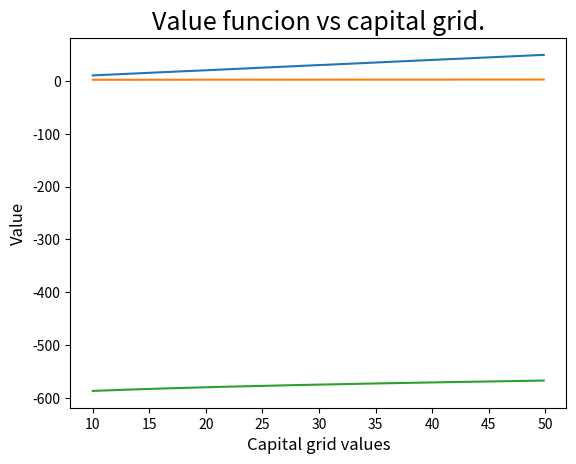

Reproduce this figure in Python.
### Packages
import numpy as np
import matplotlib.pyplot as plt
import time

### Value function iteration ##############
### Vectorized brute - force version ######

## Declaration of parameters etc.
beta = 0.988 #discount factor
delta = 0.013 #depreciation rate
theta = 0.679 #capital share
niu = 2
kappa = 5.24
S = 300  #number or discrete states between (and including) k_lo and k_up
h = 1 #inelastic labour supply
k_lo = 10 #lower bound for capital
Howard = 50 #steps in Howard improvement

conv = np.zeros((1,S)) + 1e-6 #convergence criterion
progress = np.ones((1,S)) #vector for stroing differences between value and value old
comp = np.zeros((1,S)) + 100 #vector for comparison of progress and conv criterion
cont = np.zeros((1,S)) - 1 #vector storing optimal decision
chi = np.zeros((S,S)) 
ones = np.ones([1,S])
hwdmat = np.zeros((S,1)) # define matrix for Howard improvement

## Steady state
k_ss = ((beta*(1-theta)*(h**theta))/(1-beta*(1-beta*delta)))**(1/theta)
c_ss = k_ss**(1-theta)-delta*k_ss

start = time.time()
print("Vectorized VFI time + Howard:")
## Step 1: set up grid for capital
k_up = 50 #upper bound for capital
ks = np.arange(k_lo, k_up, ((k_up-k_lo)/(S)) ) #capital grid

## Step 2: initial guess for value function
value = np.zeros((S,1))

## Steps 3 & 4: define matrix M and fill it; care for nonnegativity
M = np.ones((S,S))*np.inf*(-1)
index = np.arange(0, S, 1).tolist()
for j in index: #for every state today
    for i in index: #for every state tomorrow
        if (ks[j]**(1-theta))*(h**theta)+(1-delta)*ks[j]-ks[i] >= 0: #consumption must be non-negative
            M[i,j] = np.log((ks[j]**(1-theta))*(h**theta)+(1-delta)*ks[j]-ks[i])-kappa*(1+(1/niu))*(h**(1+(1/niu)))


## Step 5 & 6: Iterate over value funtion until conv criterion is met
#here start time measuring

while np.any(comp) == 1: 
    valueold = value
    chi = M + beta*(np.matmul( valueold, ones ))
    value = np.array([np.max( chi, axis = 0)]).reshape((S,1))
    cont = np.argmax(chi, axis = 0) #max index row
    #Here start howard:
    for ii in range(S):
        hwdmat[ii] = M[cont[ii],ii]
    for i in range(Howard):
        value = hwdmat+beta*value[cont]
    progress = np.max(abs(value-valueold), axis = 0 )
    np.greater(progress, conv, out = comp)
#here end time measuring
end = time.time()
print(end - start) 

## Next period capital
kp = np.zeros((S,1))
for i in index:
    kp[i] = ks[cont[i]] 

## Back out consumption
cons = np.zeros((S,1))
for i in index:
    cons[i] = (ks[j]**(1-theta))*(h**theta)+(1-delta)*ks[i]-kp[i]

## Plot kp vs ks
plt.plot(ks, kp)
plt.show()

## Plot cons vs ks in retation to steady state values
plt.plot(ks,cons)
plt.title('Consumption policy function', fontsize = 18) # title with fontsize 20
plt.ylabel('Value', fontsize = 12) # x-axis label with fontsize 15
plt.xlabel('Capital grid values', fontsize = 12) # y-axis label with fontsize 15
plt.savefig('cons_f10.png')
plt.show()

## Plot Value function vs ks
plt.plot(ks, value)
plt.title('Value funcion vs capital grid.', fontsize = 18) # title with fontsize 20
plt.ylabel('Value', fontsize = 12) # x-axis label with fontsize 15
plt.xlabel('Capital grid values', fontsize = 12) # y-axis label with fontsize 15
plt.savefig('VFI_f10.png')
plt.show()

## Step 7: play with parameters to be thorough.